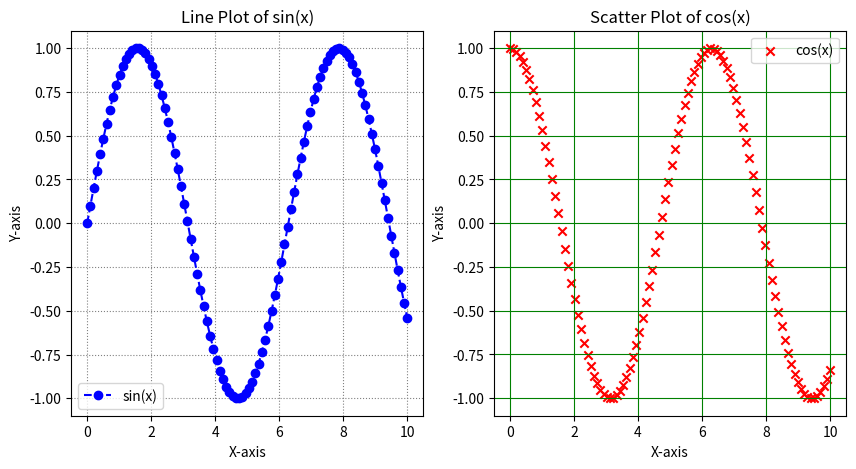

The matplotlib source for this figure:
import matplotlib.pyplot as plt
import numpy as np
x = np.linspace(0, 10, 100)
y = np.sin(x)
z = np.cos(x)
print(x)
print(y)
print(z)

plt.figure(figsize=(10, 5))

# Subplot 1: Line plot
plt.subplot(1, 2, 1)
plt.plot(x, y, linestyle='--', marker='o', color='b', label='sin(x)')
plt.xlabel('X-axis')
plt.ylabel('Y-axis')
plt.title('Line Plot of sin(x)')
plt.grid(True, linestyle=':', color='gray')
plt.legend()

# Subplot 2: Scatter plot
plt.subplot(1, 2, 2)
plt.scatter(x, z, color='r', marker='x', label='cos(x)')
plt.xlabel('X-axis')
plt.ylabel('Y-axis')
plt.title('Scatter Plot of cos(x)')
plt.grid(True, linestyle='-', color='green')
plt.legend()

plt.show()
